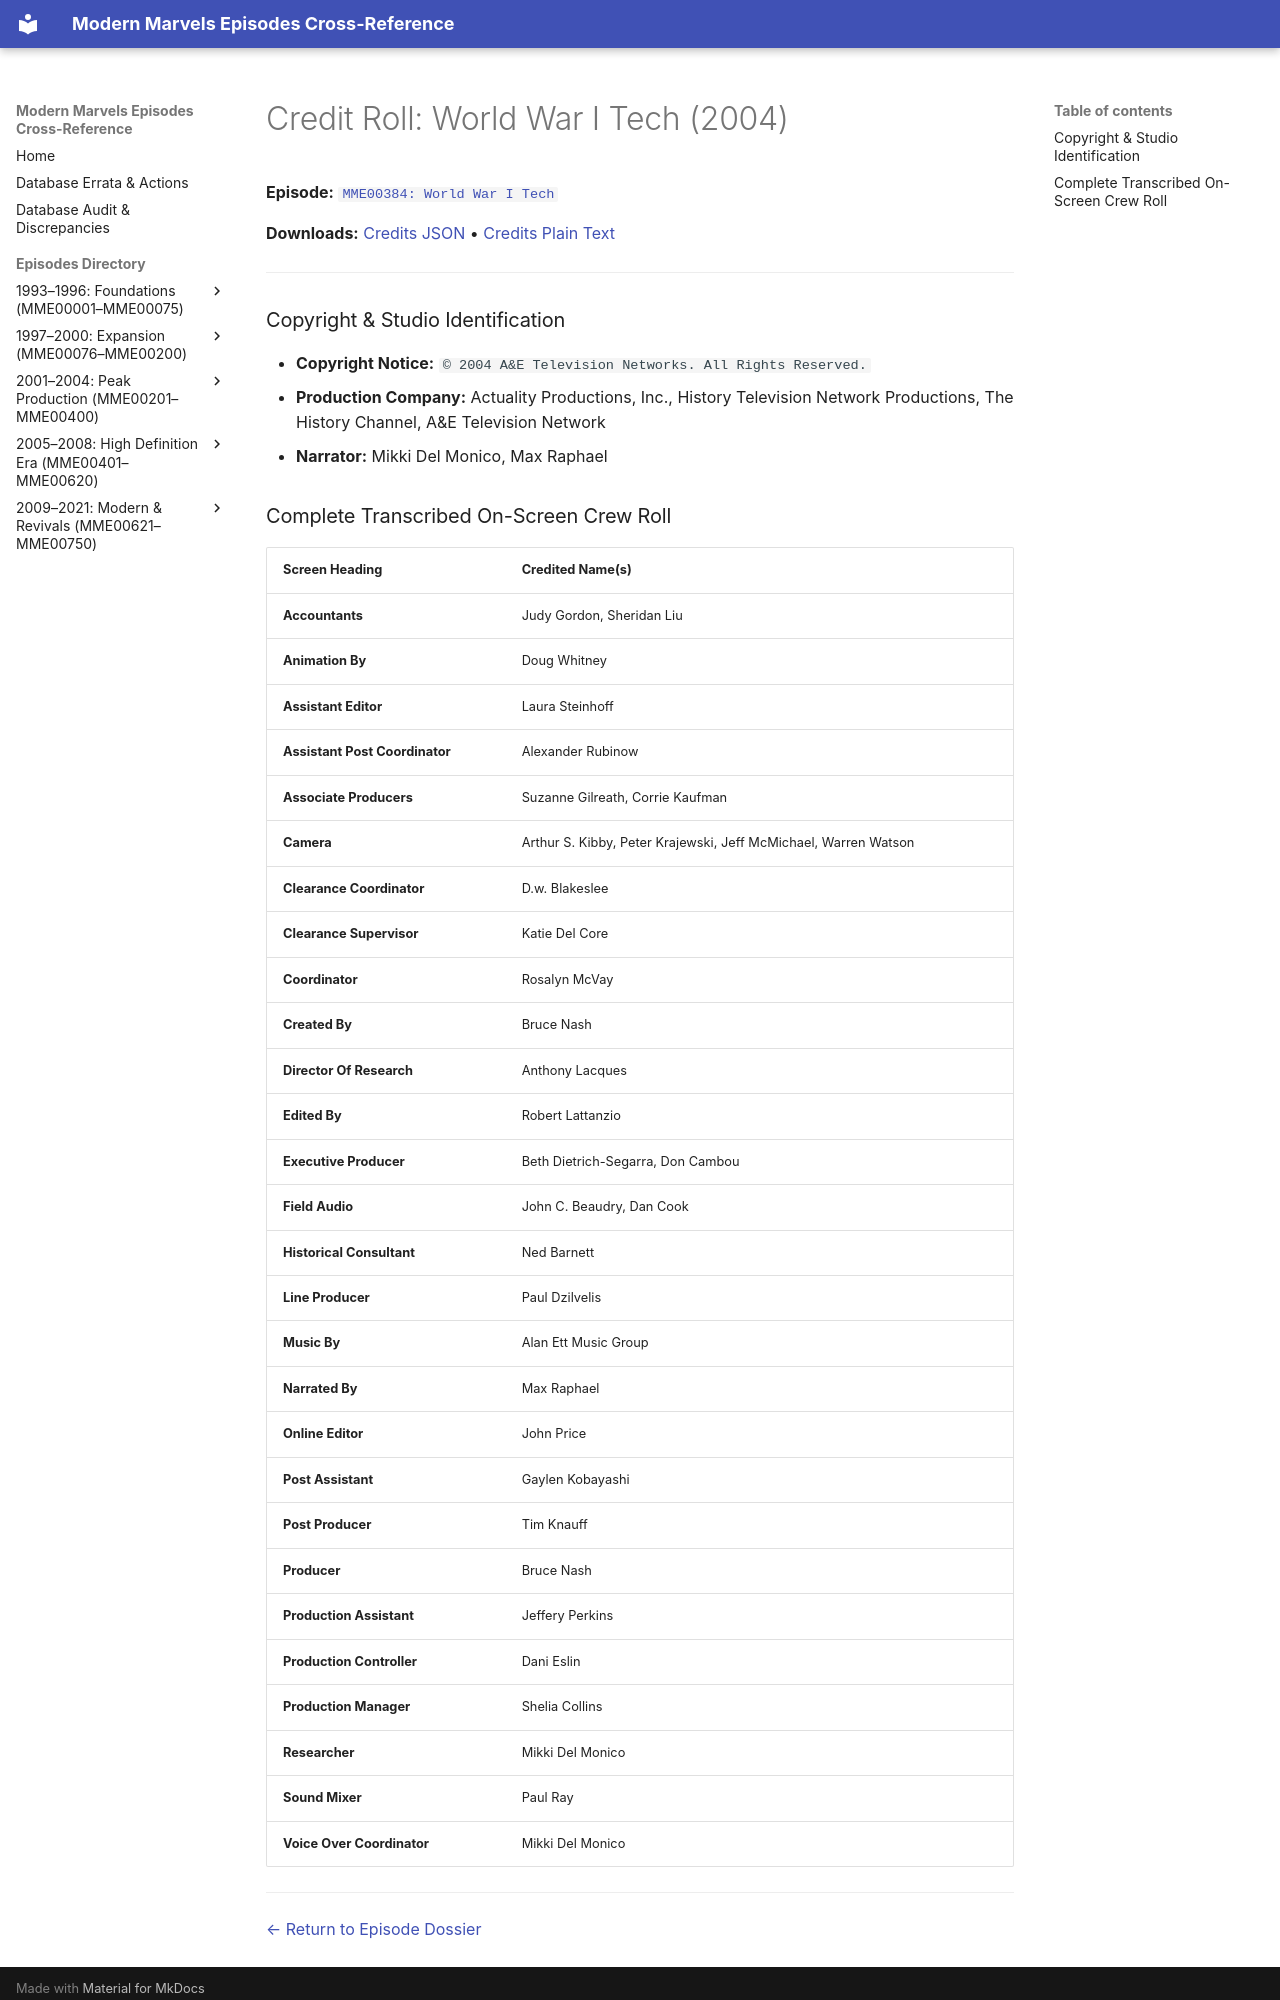

repository: ModernMarvelsFan/ModernMarvels · page: credits/MME00384-credits/index.html · generator: mkdocs

# Credit Roll: World War I Tech (2004)
**Episode:** [`MME00384: World War I Tech`](../episodes/MME00384.md)

**Downloads:** [Credits JSON](json/MME00384-credits.json) • [Credits Plain Text](txt/MME00384-credits.txt)

---

### Copyright & Studio Identification
* **Copyright Notice:** `© 2004 A&E Television Networks. All Rights Reserved.`
* **Production Company:** Actuality Productions, Inc., History Television Network Productions, The History Channel, A&E Television Network
* **Narrator:** Mikki Del Monico, Max Raphael
